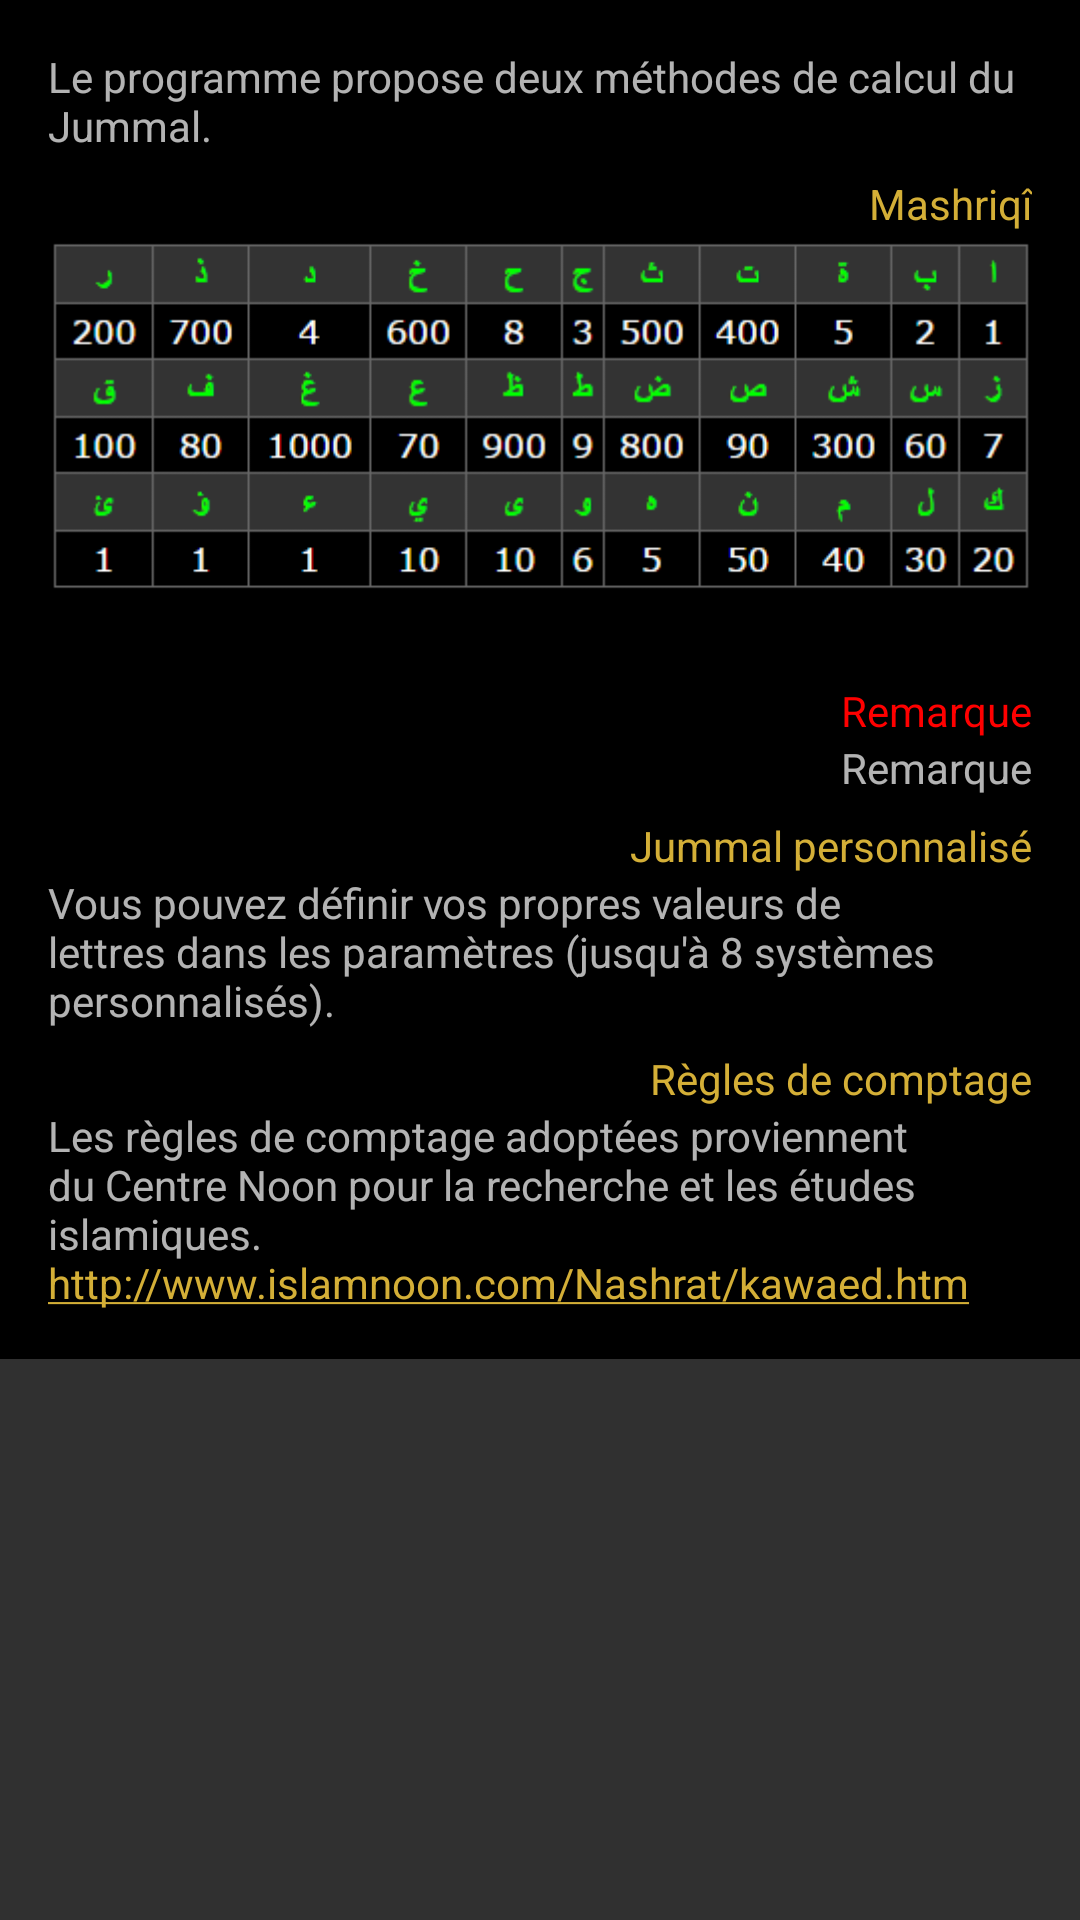

Reconstruct the res/layout file that produces this screen, plus the resources it refers to.
<!-- AndroidManifest.xml: application theme AppTheme -->
<!-- res/layout/activity_instruction.xml -->
<?xml version="1.0" encoding="utf-8"?>
<ScrollView android:id="@id/ScrollView01" android:fitsSystemWindows="true" android:layout_width="fill_parent" android:layout_height="fill_parent" android:fillViewport="false"
  xmlns:android="http://schemas.android.com/apk/res/android">
    <RelativeLayout android:background="@color/primary_dark_material_dark" android:paddingLeft="@dimen/activity_horizontal_margin" android:paddingTop="@dimen/activity_vertical_margin" android:paddingRight="@dimen/activity_horizontal_margin" android:paddingBottom="@dimen/activity_vertical_margin" android:layout_width="fill_parent" android:layout_height="fill_parent" android:layoutDirection="rtl"
      xmlns:android="http://schemas.android.com/apk/res/android">
        <TextView android:id="@id/textView3" android:layout_width="wrap_content" android:layout_height="wrap_content" android:text="@string/instMoqadimma" />
        <TextView android:textColor="@color/colorYelow" android:id="@id/textView5" android:layout_width="wrap_content" android:layout_height="wrap_content" android:layout_marginTop="7.0dip" android:text="@string/classJummal" android:layout_below="@id/textView3" />
        <ImageView android:id="@id/imageView2" android:layout_width="wrap_content" android:layout_height="wrap_content" android:src="@drawable/classic_jummal" android:layout_below="@id/textView3" android:layout_alignParentRight="true" android:layout_alignParentEnd="true" />
        <TextView android:textColor="@color/colorred" android:id="@id/textView6" android:layout_width="wrap_content" android:layout_height="wrap_content" android:text="@string/instHinweisTitle" android:layout_below="@id/imageView2" />
        <TextView android:id="@id/textView8" android:layout_width="wrap_content" android:layout_height="wrap_content" android:text="@string/instHinweis" android:layout_below="@id/textView6" />
        <TextView android:textColor="@color/colorYelow" android:id="@id/textView9" android:layout_width="wrap_content" android:layout_height="wrap_content" android:layout_marginTop="7.0dip" android:text="@string/customJummal" android:layout_below="@id/textView8" />
        <TextView android:id="@id/textView10" android:layout_width="wrap_content" android:layout_height="wrap_content" android:text="@string/instCustom" android:layout_below="@id/textView9" />
        <TextView android:textColor="@color/colorYelow" android:id="@id/textView11" android:layout_width="wrap_content" android:layout_height="wrap_content" android:layout_marginTop="7.0dip" android:text="@string/instStatRegelnTitle" android:layout_below="@id/textView10" />
        <TextView android:autoLink="web" android:id="@id/textView12" android:layout_width="wrap_content" android:layout_height="wrap_content" android:text="@string/instStatRegelnText" android:layout_below="@id/textView11" android:layout_alignParentBottom="true" />
    </RelativeLayout>
</ScrollView>
<!-- resources referenced by this layout -->
<resources>
  <color name="colorYelow">#ffd4af37</color>
  <color name="colorred">#ffff0000</color>
  <color name="primary_dark_material_dark">@android:color/black</color>
  <dimen name="activity_horizontal_margin">16.0dip</dimen>
  <dimen name="activity_vertical_margin">16.0dip</dimen>
  <string name="classJummal">Mashriqî</string>
  <string name="customJummal">Jummal personnalisé</string>
  <string name="instCustom">Vous pouvez définir vos propres valeurs de lettres dans les paramètres (jusqu\'à 8 systèmes personnalisés).</string>
  <string name="instHinweis">Remarque</string>
  <string name="instHinweisTitle">Remarque</string>
  <string name="instMoqadimma">Le programme propose deux méthodes de calcul du Jummal.</string>
  <string name="instStatRegelnText">Les règles de comptage adoptées proviennent du Centre Noon pour la recherche et les études islamiques.\nhttp://www.islamnoon.com/Nashrat/kawaed.htm</string>
  <string name="instStatRegelnTitle">Règles de comptage</string>
  <style name="Theme.AppCompat" parent="@style/Base.Theme.AppCompat" />
  <color name="colorPrimary">#ff047857</color>
  <color name="colorPrimaryDark">#ff065f46</color>
  <color name="colorAccent">#ffd4af37</color>
  <style name="Base.Theme.AppCompat" parent="@style/Base.V21.Theme.AppCompat" />
  <color name="colorBlack">#ff000000</color>
  <color name="material_deep_teal_500">#ff009688</color>
  <dimen name="abc_action_bar_default_height_material">56.0dip</dimen>
  <style name="Widget.AppCompat.ActionMode" parent="@style/Base.Widget.AppCompat.ActionMode" />
  <style name="Theme.AppCompat.Dialog" parent="@style/Base.Theme.AppCompat.Dialog" />
  <dimen name="abc_dialog_padding_material">24.0dip</dimen>
  <style name="Widget.AppCompat.ButtonBar" parent="@style/Base.Widget.AppCompat.ButtonBar" />
  <style name="Widget.AppCompat.Toolbar" parent="@style/Base.Widget.AppCompat.Toolbar" />
  <style name="Widget.AppCompat.PopupMenu" parent="@style/Base.Widget.AppCompat.PopupMenu" />
  <style name="Widget.AppCompat.ImageButton" parent="@style/Base.Widget.AppCompat.ImageButton" />
  <style name="Widget.AppCompat.SearchView" parent="@style/Base.Widget.AppCompat.SearchView" />
  <item type="dimen" name="abc_list_item_padding_horizontal_material">@dimen/abc_action_bar_content_inset_material</item>
  <dimen name="abc_panel_menu_list_width">296.0dip</dimen>
  <style name="Theme.AppCompat.CompactMenu" parent="@style/Base.Theme.AppCompat.CompactMenu" />
  <color name="primary_material_dark">@color/material_grey_900</color>
  <color name="accent_material_dark">@color/material_deep_teal_200</color>
  <color name="ripple_material_dark">#33ffffff</color>
  <color name="button_material_dark">#ff5a595b</color>
  <style name="AlertDialog.AppCompat" parent="@style/Base.AlertDialog.AppCompat" />
  <style name="Theme.AppCompat.Dialog.Alert" parent="@style/Base.Theme.AppCompat.Dialog.Alert" />
  <style name="Widget.AppCompat.Button" parent="@style/Base.Widget.AppCompat.Button" />
  <style name="Widget.AppCompat.EditText" parent="@style/Base.Widget.AppCompat.EditText" />
  <style name="Widget.AppCompat.RatingBar" parent="@style/Base.Widget.AppCompat.RatingBar" />
  <style name="Widget.AppCompat.SeekBar" parent="@style/Base.Widget.AppCompat.SeekBar" />
  <style name="Widget.AppCompat.Spinner" parent="@style/Base.Widget.AppCompat.Spinner" />
  <style name="Base.Theme.AppCompat.Dialog" parent="@style/Base.V21.Theme.AppCompat.Dialog" />
  <style name="Widget.AppCompat.Spinner.DropDown" parent="@style/Widget.AppCompat.Spinner" />
  <dimen name="abc_edit_text_inset_horizontal_material">4.0dip</dimen>
  <dimen name="abc_edit_text_inset_top_material">10.0dip</dimen>
  <dimen name="abc_edit_text_inset_bottom_material">7.0dip</dimen>
  <dimen name="abc_action_bar_content_inset_material">16.0dip</dimen>
  <color name="material_grey_900">#ff212121</color>
  <color name="material_deep_teal_200">#ff80cbc4</color>
  <style name="Base.Widget.AppCompat.Button" parent="@android:style/Widget.Material.Button" />
</resources>
